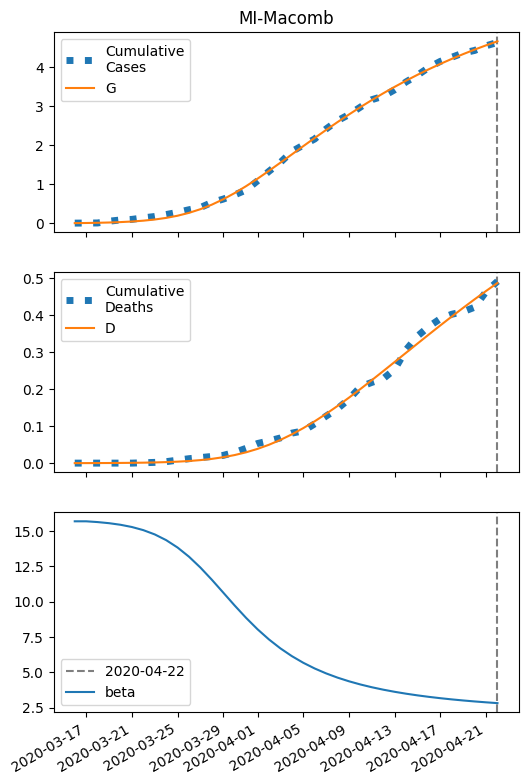

Source data for this figure (header and first rows):
series, 2020-03-16, 2020-03-17, 2020-03-18, 2020-03-19, 2020-03-20, 2020-03-21, 2020-03-22, 2020-03-23, 2020-03-24, 2020-03-25, 2020-03-26, 2020-03-27, 2020-03-28, 2020-03-29, 2020-03-30, 2020-03-31, 2020-04-01, 2020-04-02, 2020-04-03, 2020-04-04, 2020-04-05, 2020-04-06, 2020-04-07
S, 32264, 32260, 32255, 32248, 32237, 32222, 32201, 32171, 32130, 32074, 32000, 31906, 31790, 31652, 31493, 31316, 31125, 30923, 30715, 30503, 30292, 30082, 29876
I, 6.0, 8.735, 12.7, 18.42, 26.65, 38.38, 54.97, 78.08, 109.7, 152, 206.7, 275.2, 357.2, 451.4, 554.6, 663, 772.2, 878.2, 977.7, 1068, 1148, 1215, 1271
IH, 0.3779, 0.4915, 0.6979, 1.01, 1.464, 2.118, 3.054, 4.38, 6.234, 8.784, 12.21, 16.69, 22.35, 29.22, 37.21, 46.11, 55.62, 65.35, 74.95, 84.1, 92.54, 100.1, 106.6
IN, 0.3647, 0.6931, 1.155, 1.812, 2.751, 4.096, 6.021, 8.762, 12.63, 18.04, 25.48, 35.51, 48.69, 65.55, 86.45, 111.5, 140.7, 173.6, 209.7, 248.2, 288.4, 329.4, 370.4
D, 0.01, 0.08558, 0.1839, 0.3235, 0.5254, 0.8181, 1.242, 1.853, 2.729, 3.975, 5.732, 8.174, 11.51, 15.98, 21.82, 29.27, 38.49, 49.61, 62.68, 77.67, 94.49, 113, 133
R, 0.0, 0.2251, 0.5397, 1.003, 1.688, 2.693, 4.16, 6.285, 9.347, 13.72, 19.91, 28.54, 40.42, 56.44, 77.56, 104.8, 138.9, 180.7, 230.7, 289, 355.8, 430.7, 513.6
G, 6.0, 9.477, 14.52, 21.82, 32.32, 47.36, 68.69, 98.61, 139.9, 195.7, 269.3, 363.3, 479.4, 617.8, 776.9, 953.9, 1145, 1347, 1555, 1766, 1978, 2188, 2394
H, 16132, 16132, 16132, 16132, 16132, 16132, 16132, 16132, 16132, 16132, 16132, 16132, 16132, 16132, 16132, 16132, 16132, 16132, 16132, 16132, 16132, 16132, 16132
beta, 15.7, 15.7, 15.65, 15.57, 15.45, 15.3, 15.08, 14.77, 14.37, 13.84, 13.19, 12.42, 11.56, 10.65, 9.733, 8.857, 8.051, 7.331, 6.699, 6.151, 5.68, 5.275, 4.927
